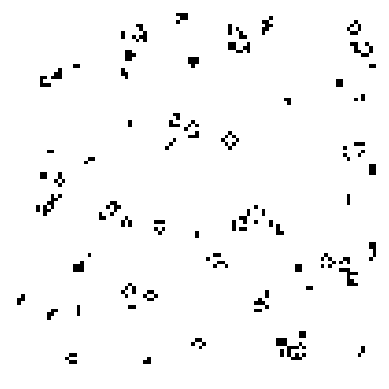

This figure's Python source:
import numpy as np
import matplotlib.pyplot as plt
import matplotlib.animation as animation

def first_gen(x,y, start_pop):
    X = (np.random.rand(x,y)>start_pop).astype(int) #Erstellt eine {x}x{y} Matrix mit Zufallszahlen zwischen 0 und 1, die dann in eine Binärmatrix umgewandelt wird, wobei Werte größer als start_pop auf 1 gesetzt werden und alle anderen auf 0.
    return X

def next_gen(X):
    count = X[:-2,:-2] + X[:-2,1:-1] + X[:-2,2::] + X[1:-1,:-2] + X[1:-1,2:] + X[2:,:-2] + X[2:,1:-1] + X[2:,2:] #Zählt die Anzahl der lebenden Nachbarn für jedes Element in der Matrix X, indem es die Werte der umliegenden Zellen summiert.

    newX = ((count==3) & (X[1:-1,1:-1]==0)) | (((count==3)|(count==2)) & (X[1:-1,1:-1]==1)) #Erstellt eine neue Matrix newX, die die nächste Generation der Zellen basierend auf den Regeln des Spiels des Lebens berechnet. Eine tote Zelle wird lebendig, wenn sie genau 3 lebende Nachbarn hat, und eine lebende Zelle bleibt lebendig, wenn sie 2 oder 3 lebende Nachbarn hat.
    X[:]=0
    X[1:-1,1:-1] = newX
    return X

def endless_game(x,y):
    X = first_gen(x,y)
    while True:
        print(X)
        X = next_gen(X)
def defined_game(x,y, start_pop, rounds):
    X = first_gen(x,y, start_pop)
    for i in range(rounds):
        print(X)
        X = next_gen(X)

def animate_game(x, y, start_pop=0.3, interval=200):
    grid = first_gen(x, y, start_pop)
    
    fig, ax = plt.subplots()
    
    img = ax.imshow(grid, cmap='binary', interpolation='nearest')
    ax.axis('off')

    def update(*args):
        nonlocal grid
        grid = next_gen(grid)
        img.set_array(grid)
        return [img]


    ani = animation.FuncAnimation(fig, update, interval=interval, blit=True, cache_frame_data=False)
    plt.show()

# Starte das Spiel mit einer 50x50 Matrix und 30% Startpopulation
animate_game(100, 100, start_pop=0.9, interval=100)
